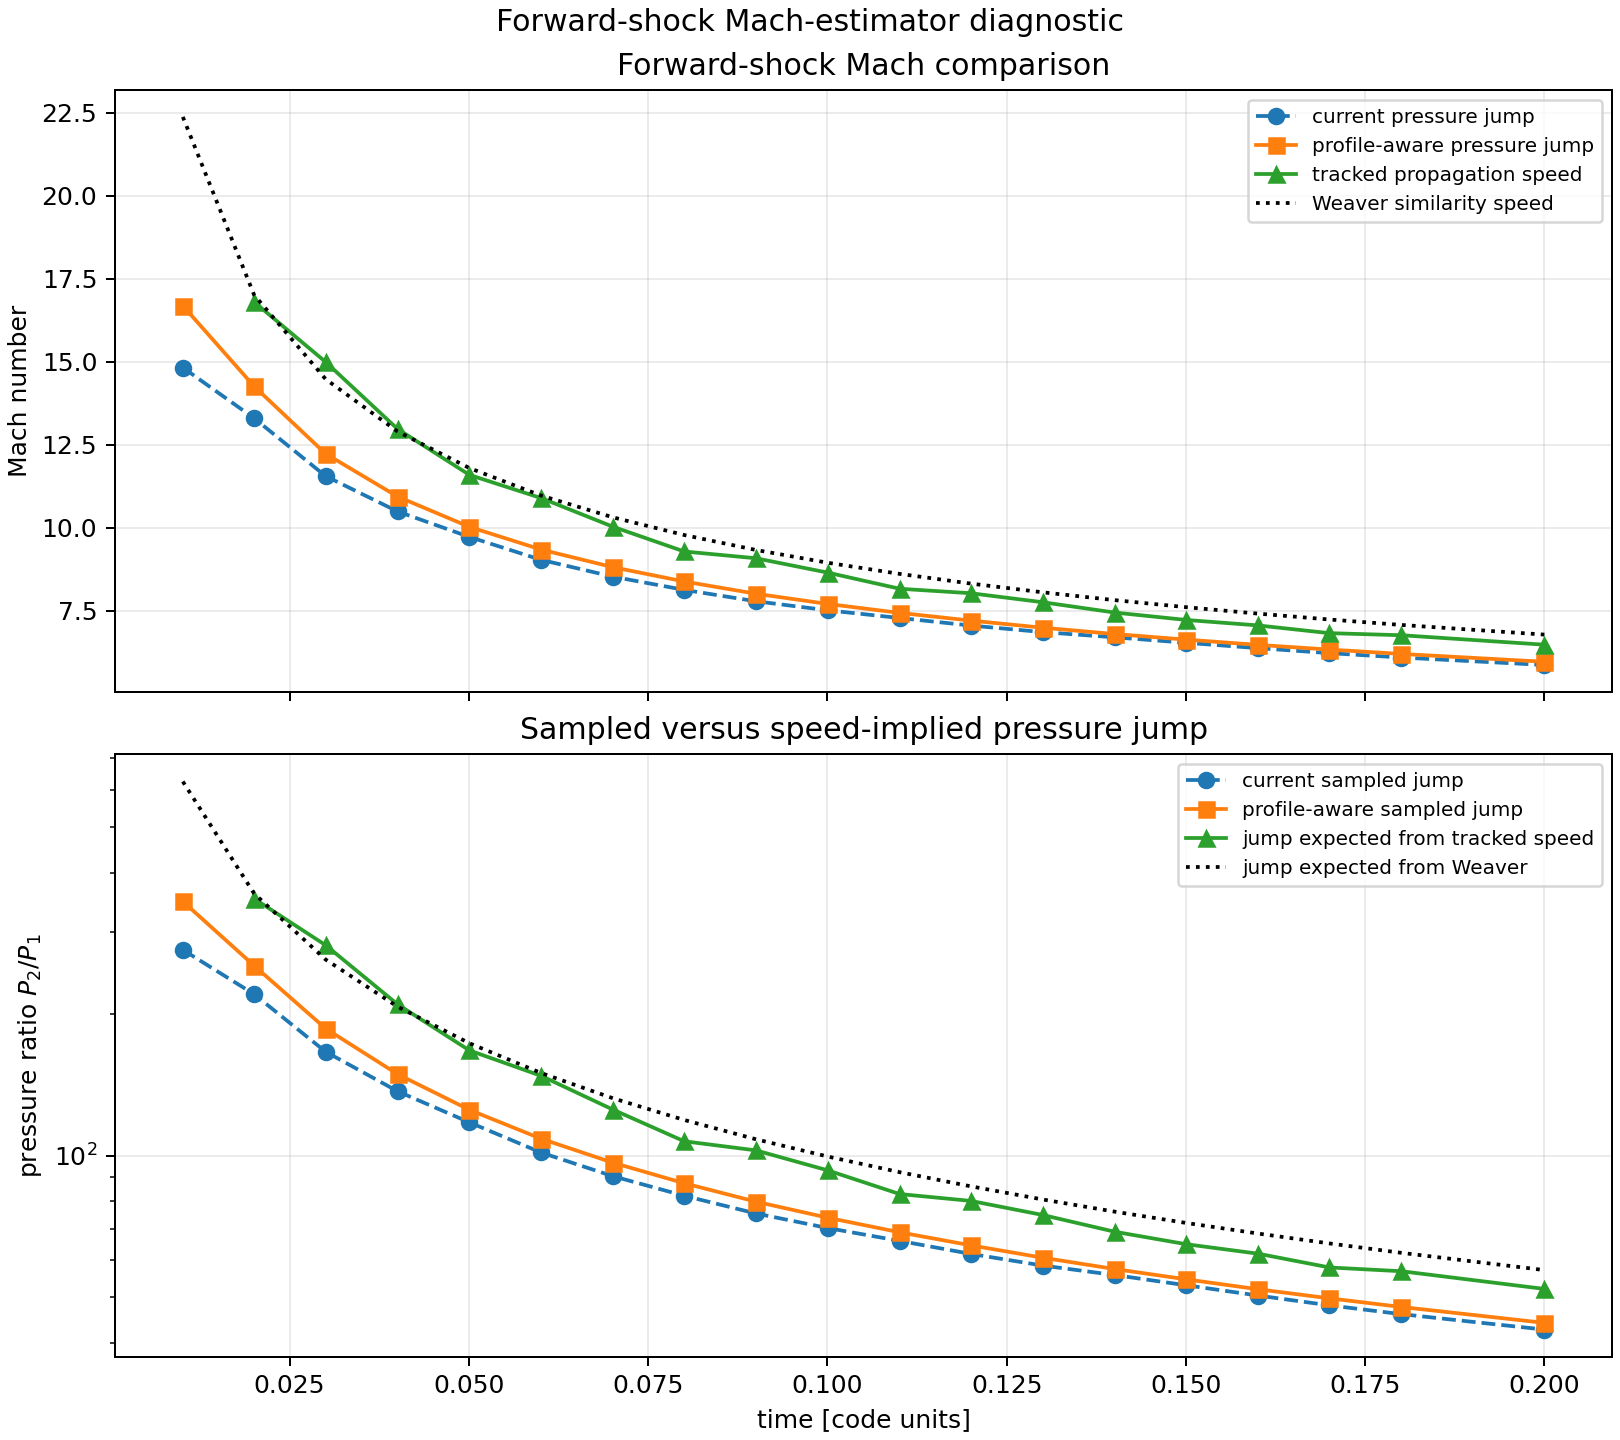

Source data for this figure (header and first rows):
time, resolved_for_weaver, forward_confidence_label, forward_radius_median, weaver_outer_radius, relative_error_vs_weaver, forward_mach_median, forward_profile_aware_mach_median, forward_kinematic_mach, weaver_forward_mach, forward_current_sampled_pressure_ratio, forward_profile_aware_sampled_pressure_r…, forward_kinematic_expected_pressure_rati…, weaver_expected_pressure_ratio, forward_profile_aware_mach_relative_erro…, forward_kinematic_mach_relative_error_vs…, forward_profile_aware_mach_relative_erro…
0.0, False, not_detected, nan, 0.0, nan, nan, nan, nan, nan, nan, nan, nan, nan, nan, nan, nan
0.01011, True, high, 0.04707, 0.04865, -0.03245, 14.82, 16.68, nan, 22.37, 274.2, 347.7, nan, 625.3, nan, nan, -0.2542
0.02005, True, high, 0.06862, 0.07337, -0.06471, 13.29, 14.26, 16.8, 17.01, 220.7, 253.8, 352.4, 361.4, -0.1512, -0.01257, -0.1619
0.03002, True, high, 0.08792, 0.09348, -0.05949, 11.55, 12.23, 14.99, 14.47, 166.5, 186.6, 280.6, 261.6, -0.1844, 0.03574, -0.1553
0.04006, True, high, 0.1047, 0.1111, -0.05775, 10.49, 10.93, 12.97, 12.89, 137.2, 149.2, 210, 207.6, -0.1569, 0.005775, -0.152
0.05009, True, high, 0.1197, 0.1271, -0.05792, 9.719, 10.02, 11.59, 11.79, 117.8, 125.3, 167.6, 173.6, -0.1351, -0.01747, -0.1502
0.06005, True, high, 0.1337, 0.1417, -0.05622, 9.03, 9.34, 10.89, 10.97, 101.7, 108.8, 148, 150.1, -0.1424, -0.006887, -0.1483
0.07008, True, high, 0.1467, 0.1555, -0.05623, 8.523, 8.808, 10.03, 10.31, 90.55, 96.73, 125.4, 132.6, -0.1216, -0.02736, -0.1457
0.08003, True, high, 0.1586, 0.1684, -0.05768, 8.125, 8.377, 9.281, 9.777, 82.27, 87.47, 107.4, 119.2, -0.09736, -0.05073, -0.1432
0.09004, True, high, 0.1704, 0.1807, -0.0571, 7.782, 8.009, 9.077, 9.327, 75.44, 79.92, 102.7, 108.5, -0.1177, -0.02676, -0.1413
0.1001, True, high, 0.1816, 0.1925, -0.05685, 7.509, 7.701, 8.644, 8.941, 70.24, 73.88, 93.16, 99.68, -0.1091, -0.03321, -0.1387
0.1101, True, high, 0.1921, 0.2038, -0.05756, 7.278, 7.432, 8.159, 8.607, 65.96, 68.8, 82.97, 92.34, -0.08911, -0.05197, -0.1364
0.12, True, high, 0.2024, 0.2147, -0.05725, 7.05, 7.2, 8.024, 8.314, 61.89, 64.54, 80.23, 86.16, -0.1027, -0.03493, -0.1341
0.13, True, high, 0.2124, 0.2253, -0.05701, 6.853, 6.985, 7.753, 8.051, 58.46, 60.75, 74.88, 80.78, -0.09895, -0.03712, -0.1324
0.1401, True, high, 0.2221, 0.2356, -0.05722, 6.696, 6.795, 7.442, 7.816, 55.8, 57.47, 68.98, 76.1, -0.08686, -0.04781, -0.1305
0.15, True, high, 0.2314, 0.2455, -0.05747, 6.532, 6.627, 7.22, 7.604, 53.08, 54.65, 64.9, 72.02, -0.08209, -0.05053, -0.1285
0.1601, True, high, 0.2405, 0.2552, -0.05757, 6.37, 6.469, 7.054, 7.409, 50.47, 52.05, 61.96, 68.37, -0.08306, -0.04791, -0.127
0.17, True, high, 0.2493, 0.2646, -0.05794, 6.22, 6.327, 6.821, 7.233, 48.11, 49.79, 57.92, 65.14, -0.07248, -0.05687, -0.1252
0.1801, True, high, 0.258, 0.2739, -0.05783, 6.088, 6.195, 6.759, 7.069, 46.08, 47.73, 56.86, 62.21, -0.08342, -0.04381, -0.1236
0.2, True, high, 0.2747, 0.2917, -0.05823, 5.863, 5.96, 6.474, 6.778, 42.72, 44.15, 52.14, 57.17, -0.07933, -0.04487, -0.1206
